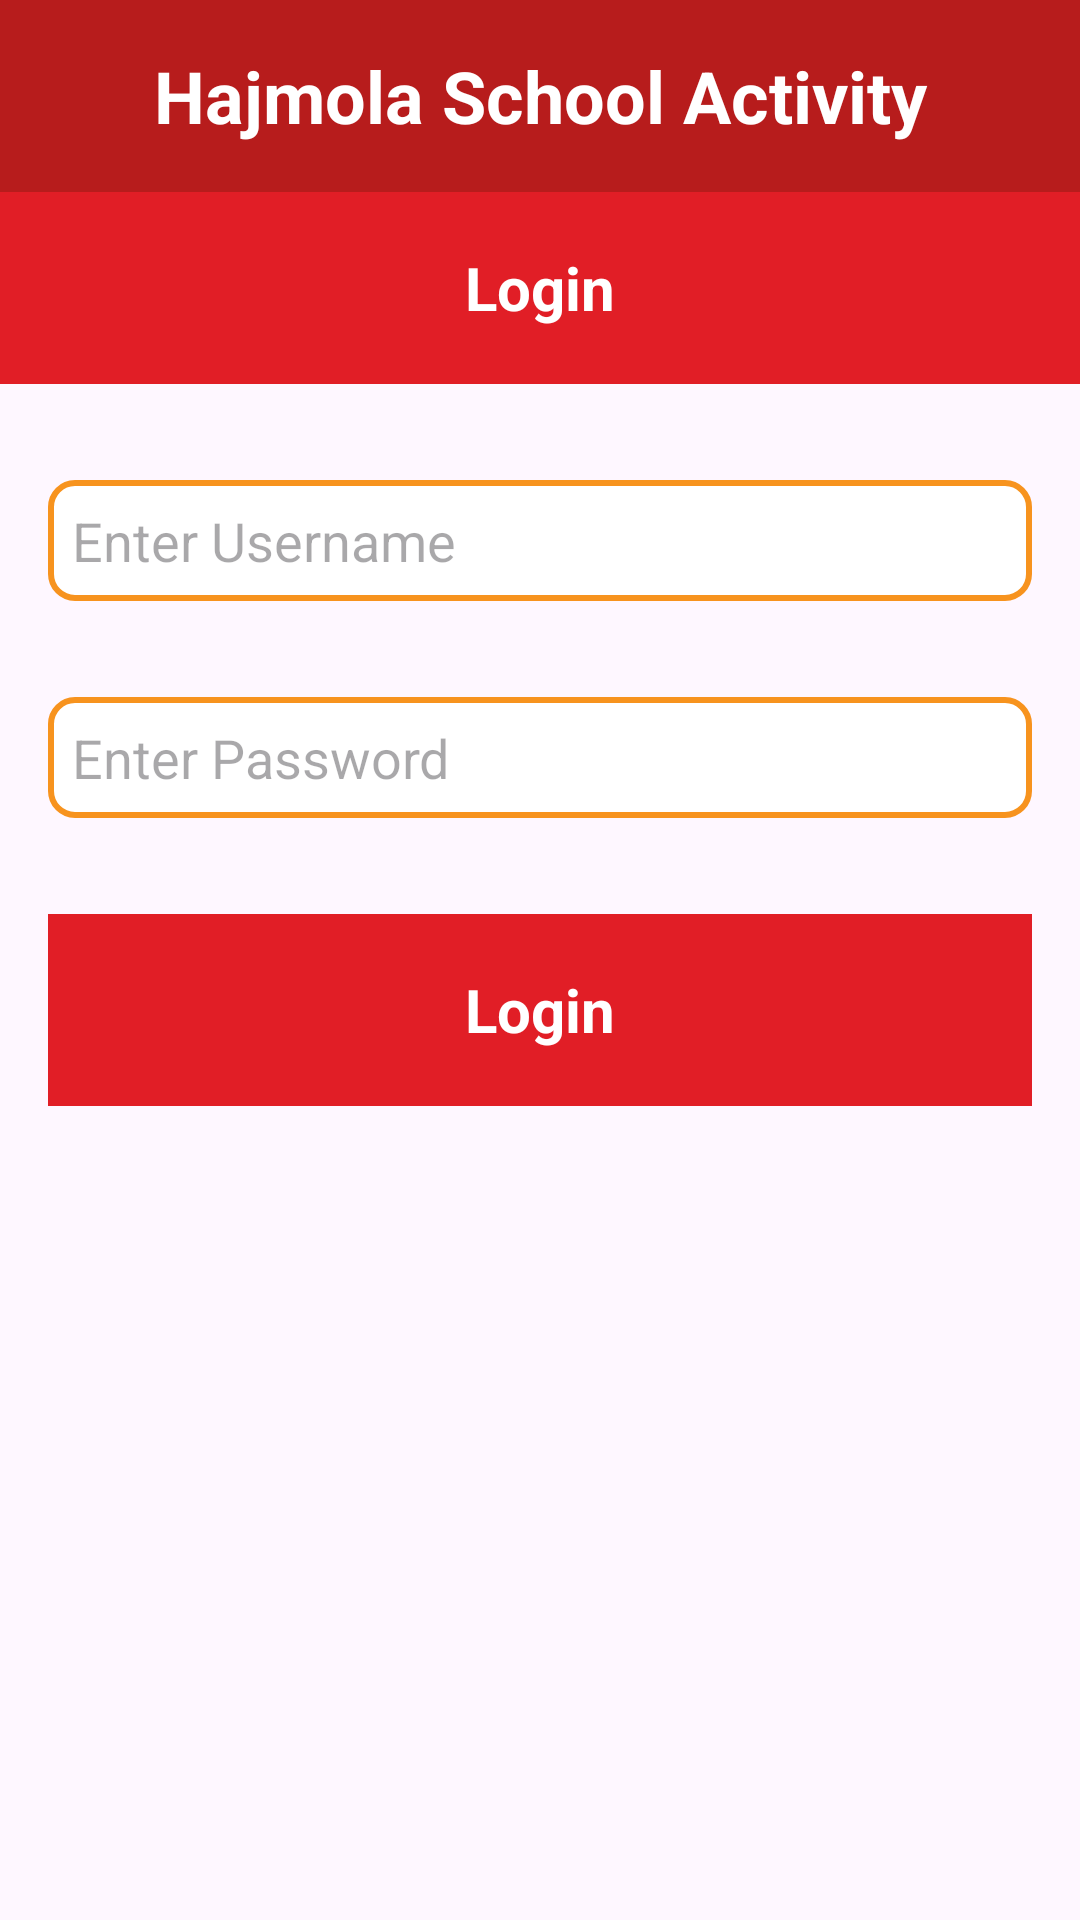

Write the Android layout XML for this screen, with the resource values it uses.
<!-- AndroidManifest.xml: application theme Theme.HajmolaUP -->
<!-- res/layout/fragment_login.xml -->
<?xml version="1.0" encoding="utf-8"?>
<androidx.constraintlayout.widget.ConstraintLayout xmlns:android="http://schemas.android.com/apk/res/android"
    xmlns:tools="http://schemas.android.com/tools"
    android:layout_width="match_parent"
    android:layout_height="match_parent"
    xmlns:app="http://schemas.android.com/apk/res-auto"
    tools:context=".fragments.LoginFragment">

    <androidx.appcompat.widget.AppCompatTextView
        android:id="@+id/loginTopBar"
        android:layout_width="match_parent"
        android:layout_height="64dp"
        app:layout_constraintTop_toTopOf="parent"
        android:text="Hajmola School Activity"
        android:textStyle="bold"
        android:textColor="@color/white"
        android:textSize="24sp"
        android:gravity="center"
        android:background="@color/colorPrimaryVariant"
        />

    <androidx.appcompat.widget.AppCompatTextView
        android:id="@+id/loginHeaderTV"
        android:layout_width="match_parent"
        android:layout_height="64dp"
        android:paddingHorizontal="16dp"
        android:textSize="20sp"
        android:text="Login"
        android:textColor="@color/white"
        android:textStyle="bold"
        android:background="@color/colorPrimary"
        android:gravity="center"
        app:layout_constraintTop_toBottomOf="@id/loginTopBar" />

    <androidx.appcompat.widget.AppCompatEditText
        android:id="@+id/userNameET"
        android:layout_width="match_parent"
        android:layout_height="wrap_content"
        app:layout_constraintTop_toBottomOf="@id/loginHeaderTV"
        android:background="@drawable/bg_rectangle"
        android:hint="Enter Username"
        android:textColor="@color/black"
        android:layout_marginHorizontal="16dp"
        android:layout_marginVertical="32dp"/>

    <androidx.appcompat.widget.AppCompatEditText
        android:id="@+id/passwordET"
        android:layout_width="match_parent"
        android:layout_height="wrap_content"
        app:layout_constraintTop_toBottomOf="@id/userNameET"
        android:background="@drawable/bg_rectangle"
        android:hint="Enter Password"
        android:textColor="@color/black"
        android:layout_marginHorizontal="16dp"
        android:layout_marginVertical="32dp"/>

    <androidx.appcompat.widget.AppCompatTextView
        android:id="@+id/loginEnterTV"
        android:layout_width="match_parent"
        android:layout_height="64dp"
        android:paddingHorizontal="16dp"
        android:textSize="20sp"
        android:text="Login"
        android:textColor="@color/white"
        android:textStyle="bold"
        android:background="@color/colorPrimary"
        android:gravity="center"
        android:layout_marginHorizontal="16dp"
        android:layout_marginTop="32dp"
        app:layout_constraintTop_toBottomOf="@id/passwordET" />

</androidx.constraintlayout.widget.ConstraintLayout>
<!-- resources referenced by this layout -->
<resources>
  <color name="black">#FF000000</color>
  <color name="colorPrimary">#E11E26</color>
  <color name="colorPrimaryVariant">#B71C1C</color>
  <color name="white">#FFFFFFFF</color>
  <!-- drawable bg_rectangle (drawable) -->
  <?xml version="1.0" encoding="utf-8"?>
  <shape xmlns:android="http://schemas.android.com/apk/res/android"
      android:shape="rectangle">
  
      
      <solid android:color="#FFFFFF"/> 
  
      
      <stroke
          android:width="2dp"
          android:color="@color/colorSecondary"/> 
  
      
      <corners android:radius="8dp"/> 
  
      
      <padding
          android:left="8dp"
          android:top="8dp"
          android:right="8dp"
          android:bottom="8dp"/>
  </shape>
  <style name="Theme.HajmolaUP" parent="Base.Theme.HajmolaUP">
          <item name="android:statusBarColor">#E11E26</item>
      </style>
  <color name="colorSecondary">#F7931E</color>
  <style name="Base.Theme.HajmolaUP" parent="Theme.Material3.DayNight.NoActionBar">
          
          
      </style>
</resources>
